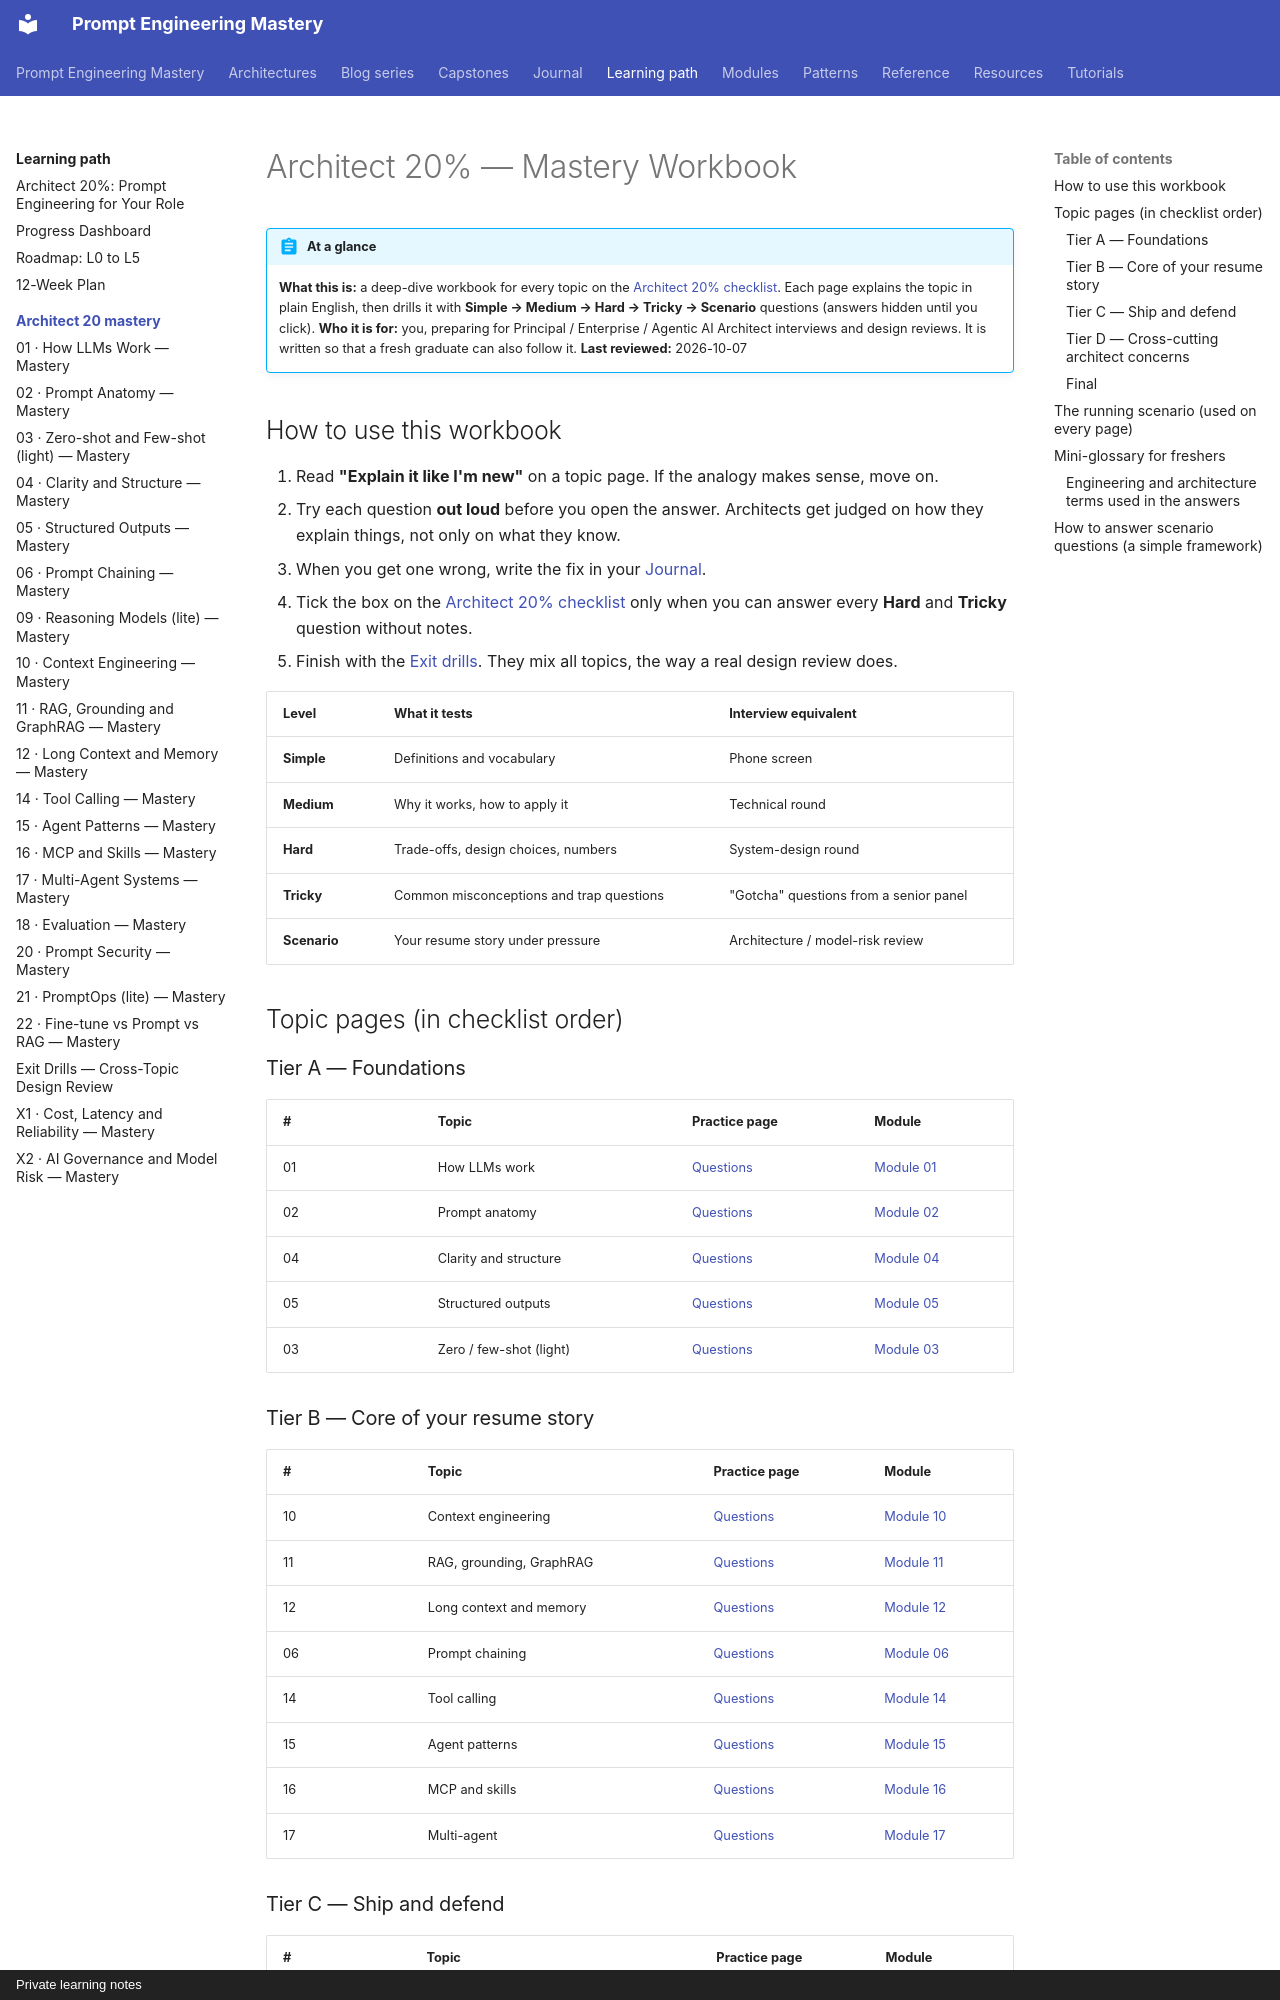

repository: atutorial5891-design/promptEngineering · page: learning-path/architect-20-mastery/index.html · generator: mkdocs · copyright: Private learning notes

# Architect 20% — Mastery Workbook

!!! abstract "At a glance"
    **What this is:** a deep-dive workbook for every topic on the [Architect 20% checklist](../architect-20.md).
    Each page explains the topic in plain English, then drills it with **Simple → Medium → Hard → Tricky → Scenario** questions (answers hidden until you click).
    **Who it is for:** you, preparing for Principal / Enterprise / Agentic AI Architect interviews and design reviews. It is written so that a fresh graduate can also follow it.
    **Last reviewed:** 2026-10-07

## How to use this workbook

1. Read **"Explain it like I'm new"** on a topic page. If the analogy makes sense, move on.
2. Try each question **out loud** before you open the answer. Architects get judged on how they explain things, not only on what they know.
3. When you get one wrong, write the fix in your [Journal](../../journal/index.md).
4. Tick the box on the [Architect 20% checklist](../architect-20.md) only when you can answer every **Hard** and **Tricky** question without notes.
5. Finish with the [Exit drills](exit-drills.md). They mix all topics, the way a real design review does.

| Level | What it tests | Interview equivalent |
| --- | --- | --- |
| **Simple** | Definitions and vocabulary | Phone screen |
| **Medium** | Why it works, how to apply it | Technical round |
| **Hard** | Trade-offs, design choices, numbers | System-design round |
| **Tricky** | Common misconceptions and trap questions | "Gotcha" questions from a senior panel |
| **Scenario** | Your resume story under pressure | Architecture / model-risk review |

## Topic pages (in checklist order)

### Tier A — Foundations

| # | Topic | Practice page | Module |
| --- | --- | --- | --- |
| 01 | How LLMs work | [Questions](01-how-llms-work.md) | [Module 01](../../modules/01-how-llms-work/index.md) |
| 02 | Prompt anatomy | [Questions](02-prompt-anatomy.md) | [Module 02](../../modules/02-prompt-anatomy/index.md) |
| 04 | Clarity and structure | [Questions](04-clarity-and-structure.md) | [Module 04](../../modules/04-clarity-and-structure/index.md) |
| 05 | Structured outputs | [Questions](05-structured-outputs.md) | [Module 05](../../modules/05-structured-outputs/index.md) |
| 03 | Zero / few-shot (light) | [Questions](03-few-shot.md) | [Module 03](../../modules/03-few-shot/index.md) |

### Tier B — Core of your resume story

| # | Topic | Practice page | Module |
| --- | --- | --- | --- |
| 10 | Context engineering | [Questions](10-context-engineering.md) | [Module 10](../../modules/10-context-engineering/index.md) |
| 11 | RAG, grounding, GraphRAG | [Questions](11-rag-and-grounding.md) | [Module 11](../../modules/11-rag-and-grounding/index.md) |
| 12 | Long context and memory | [Questions](12-long-context-memory.md) | [Module 12](../../modules/12-long-context-memory/index.md) |
| 06 | Prompt chaining | [Questions](06-prompt-chaining.md) | [Module 06](../../modules/06-prompt-chaining/index.md) |
| 14 | Tool calling | [Questions](14-tool-calling.md) | [Module 14](../../modules/14-tool-calling/index.md) |
| 15 | Agent patterns | [Questions](15-agent-patterns.md) | [Module 15](../../modules/15-agent-patterns/index.md) |
| 16 | MCP and skills | [Questions](16-mcp-and-skills.md) | [Module 16](../../modules/16-mcp-and-skills/index.md) |
| 17 | Multi-agent | [Questions](17-multi-agent.md) | [Module 17](../../modules/17-multi-agent/index.md) |
